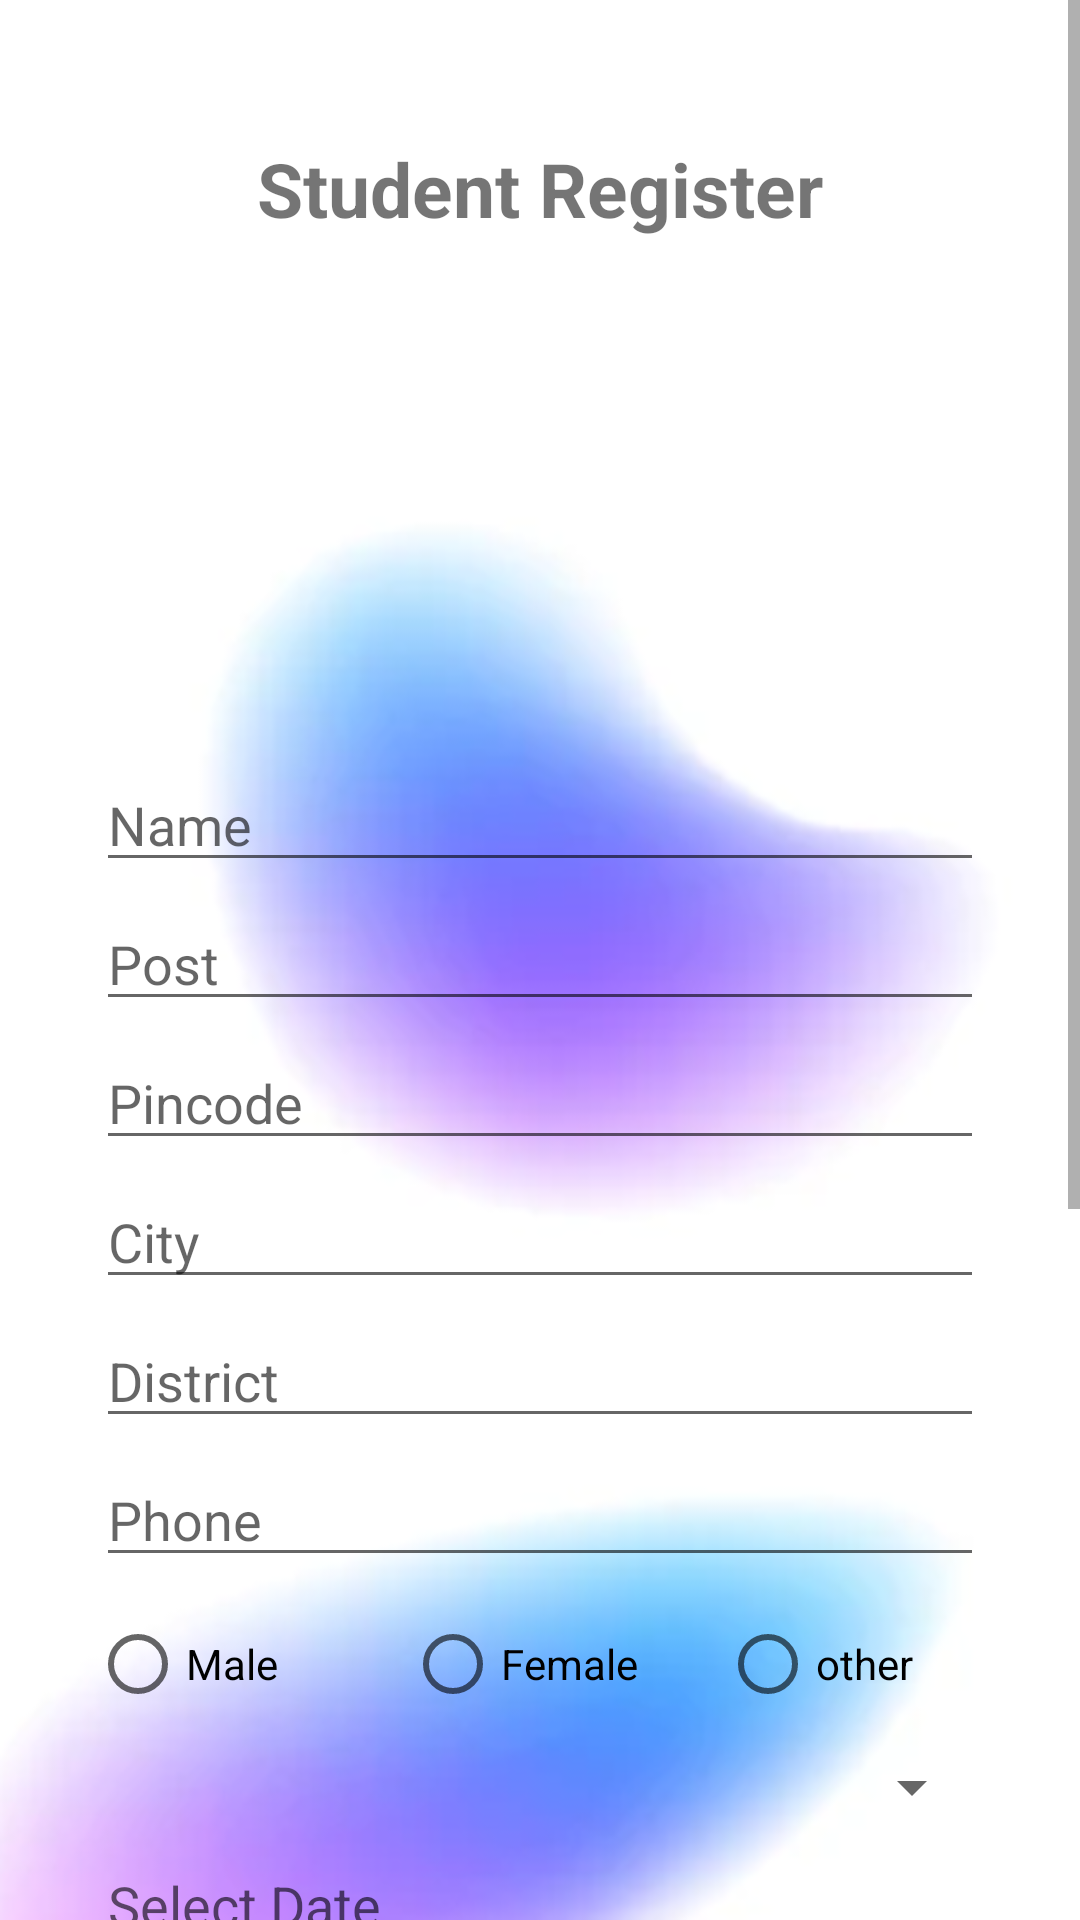

This screen was rendered from an Android layout file. Write that file and the resources it references.
<!-- AndroidManifest.xml: application theme Theme.HostlyAnd -->
<!-- res/layout/activity_signup.xml -->
<?xml version="1.0" encoding="utf-8"?>
<androidx.constraintlayout.widget.ConstraintLayout xmlns:android="http://schemas.android.com/apk/res/android"
    xmlns:app="http://schemas.android.com/apk/res-auto"
    xmlns:tools="http://schemas.android.com/tools"
    android:layout_width="match_parent"
    android:background="@drawable/bgimage"
    android:layout_height="match_parent"
    tools:context=".Signup">
    <ScrollView
        android:layout_width="match_parent"
        android:layout_height="match_parent"
        app:layout_constraintTop_toTopOf="parent"
        app:layout_constraintBottom_toBottomOf="parent"
        app:layout_constraintStart_toStartOf="parent"
        app:layout_constraintEnd_toEndOf="parent">

        <LinearLayout
            android:layout_width="match_parent"
            android:layout_height="wrap_content"
            android:orientation="vertical"
            android:padding="16dp">

            <TextView
                android:id="@+id/textView3"
                android:layout_width="wrap_content"
                android:layout_height="wrap_content"
                android:layout_gravity="center"
                android:layout_marginStart="16dp"
                android:layout_marginTop="30dp"
                android:layout_marginEnd="16dp"
                android:layout_marginBottom="20dp"
                android:text="Student Register"
                android:textSize="25sp"
                android:textStyle="bold" />

            <ImageView
                android:id="@+id/imageView"
                android:layout_width="83dp"
                android:layout_height="73dp"
                android:layout_gravity="center"
                android:layout_marginTop="40dp"
                android:layout_marginBottom="20dp"
                app:srcCompat="@drawable/pro" />

            <EditText
                android:id="@+id/editTextTextPersonName3"
                android:layout_width="match_parent"
                android:layout_height="wrap_content"
                android:layout_marginTop="20dp"
                android:layout_marginStart="16dp"
                android:layout_marginEnd="16dp"
                android:hint="Name"
                android:inputType="textPersonName" />

            <EditText
                android:id="@+id/editTextTextPersonName5"
                android:layout_width="match_parent"
                android:layout_height="wrap_content"
                android:layout_marginTop="5dp"
                android:layout_marginStart="16dp"
                android:layout_marginEnd="16dp"
                android:hint="Post"
                android:inputType="textPersonName" />

            <EditText
                android:id="@+id/editTextTextPersonName6"
                android:layout_width="match_parent"
                android:layout_height="wrap_content"
                android:layout_marginTop="5dp"
                android:layout_marginStart="16dp"
                android:layout_marginEnd="16dp"
                android:hint="Pincode"
                android:inputType="textPersonName" />

            <EditText
                android:id="@+id/editTextTextPersonName7"
                android:layout_width="match_parent"
                android:layout_height="wrap_content"
                android:layout_marginTop="5dp"
                android:layout_marginStart="16dp"
                android:layout_marginEnd="16dp"
                android:hint="City"
                android:inputType="textPersonName" />

            <EditText
                android:id="@+id/editTextTextPersonName8"
                android:layout_width="match_parent"
                android:layout_height="wrap_content"
                android:layout_marginTop="5dp"
                android:layout_marginStart="16dp"
                android:layout_marginEnd="16dp"
                android:hint="District"
                android:inputType="textPersonName" />

            <EditText
                android:id="@+id/editTextTextPersonName9"
                android:layout_width="match_parent"
                android:layout_height="wrap_content"
                android:layout_marginTop="5dp"
                android:layout_marginStart="16dp"
                android:layout_marginEnd="16dp"
                android:hint="Phone"
                android:inputType="textPersonName" />

            <RadioGroup
                android:layout_width="match_parent"
                android:layout_height="wrap_content"
                android:layout_gravity="center"
                android:layout_marginTop="5dp"
                android:layout_marginStart="16dp"
                android:layout_marginEnd="16dp"
                android:gravity="center"
                android:orientation="horizontal">

                <RadioButton
                    android:id="@+id/radioButton"
                    android:layout_width="90dp"
                    android:layout_height="wrap_content"
                    android:text="Male" />

                <RadioButton
                    android:id="@+id/radioButton3"
                    android:layout_width="90dp"
                    android:layout_height="wrap_content"
                    android:layout_marginLeft="15dp"
                    android:layout_marginRight="15dp"
                    android:text="Female" />

                <RadioButton
                    android:id="@+id/radioButton2"
                    android:layout_width="90dp"
                    android:layout_height="wrap_content"
                    android:text="other" />
            </RadioGroup>

            <Spinner
                android:id="@+id/spinner"
                android:layout_width="match_parent"
                android:layout_height="wrap_content"
                android:layout_marginTop="5dp"
                android:layout_marginStart="16dp"
                android:layout_marginEnd="16dp" />

            <EditText
                android:id="@+id/dateInput"
                android:layout_width="match_parent"
                android:layout_height="wrap_content"
                android:hint="Select Date"
                android:focusable="false"
                android:layout_marginTop="5dp"
                android:layout_marginStart="16dp"
                android:layout_marginEnd="16dp" />



            <EditText
                android:id="@+id/editTextTextPersonSem"
                android:layout_width="match_parent"
                android:layout_height="wrap_content"
                android:layout_marginTop="5dp"
                android:layout_marginStart="16dp"
                android:layout_marginEnd="16dp"
                android:hint="Sem"
                android:inputType="textPersonName" />
            <EditText
                android:id="@+id/editTextTextPersonPno"
                android:layout_width="match_parent"
                android:layout_height="wrap_content"
                android:layout_marginTop="5dp"
                android:layout_marginStart="16dp"
                android:layout_marginEnd="16dp"
                android:hint="Parent Number"
                android:inputType="textPersonName" />
            <EditText
                android:id="@+id/editTextTextPersonHname"
                android:layout_width="match_parent"
                android:layout_height="wrap_content"
                android:layout_marginTop="5dp"
                android:layout_marginStart="16dp"
                android:layout_marginEnd="16dp"
                android:hint="House Name"
                android:inputType="textPersonName" />
            <EditText
                android:id="@+id/editTextTextPersonstate"
                android:layout_width="match_parent"
                android:layout_height="wrap_content"
                android:layout_marginTop="5dp"
                android:layout_marginStart="16dp"
                android:layout_marginEnd="16dp"
                android:hint="State"
                android:inputType="textPersonName" />

            <EditText
                android:id="@+id/editTextTextPersonName10"
                android:layout_width="match_parent"
                android:layout_height="wrap_content"
                android:layout_marginTop="5dp"
                android:layout_marginStart="16dp"
                android:layout_marginEnd="16dp"
                android:hint="Username"
                android:inputType="textPersonName" />

            <EditText
                android:id="@+id/editTextTextPassword2"
                android:layout_width="match_parent"
                android:layout_height="wrap_content"
                android:layout_marginTop="5dp"
                android:layout_marginStart="16dp"
                android:layout_marginEnd="16dp"
                android:hint="Password"
                android:inputType="textPassword" />

            <Button
                android:id="@+id/button3"
                android:layout_width="match_parent"
                android:layout_height="wrap_content"
                android:layout_marginTop="20dp"
                android:layout_marginStart="16dp"
                android:layout_marginEnd="16dp"
                android:text="Register" />

        </LinearLayout>
    </ScrollView>
</androidx.constraintlayout.widget.ConstraintLayout>
<!-- resources referenced by this layout -->
<resources>
  <!-- drawable bgimage: png bitmap (drawable, 184941 bytes) -->
  <style name="Theme.HostlyAnd" parent="Theme.MaterialComponents.DayNight.DarkActionBar">
          
          <item name="colorPrimary">@color/purple_500</item>
          <item name="colorPrimaryVariant">@color/purple_700</item>
          <item name="colorOnPrimary">@color/white</item>
          
          <item name="colorSecondary">@color/teal_200</item>
          <item name="colorSecondaryVariant">@color/teal_700</item>
          <item name="colorOnSecondary">@color/black</item>
          
          <item name="android:statusBarColor">?attr/colorPrimaryVariant</item>
          
      </style>
  <!-- not gathered from this repository: default colours our renderer supplied (Android Studio template values) -->
  <color name="purple_500">#FF6200EE</color>
  <color name="purple_700">#FF3700B3</color>
  <color name="teal_200">#FF03DAC5</color>
  <color name="teal_700">#FF018786</color>
  <color name="black">#FF000000</color>
  <color name="white">#FFFFFFFF</color>
</resources>
